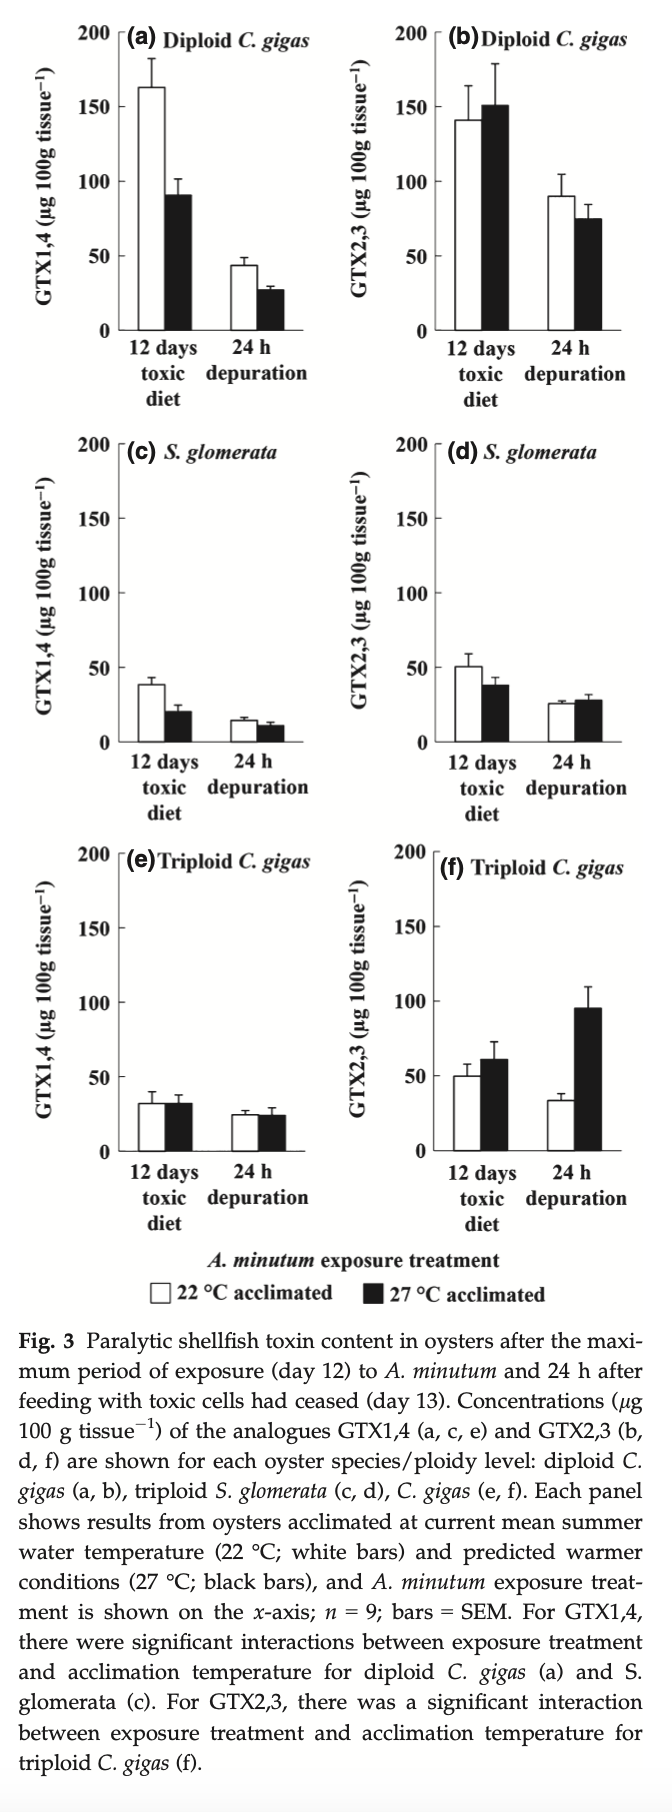

Values plotted in this chart, from the file beside it:
species, toxin, day, treatment, toxicity
Pacfiic oyster (diploid), GTX1,4, 0, 22, 160
Pacfiic oyster (diploid), GTX1,4, 0, 27, 100
Pacfiic oyster (diploid), GTX1,4, 1, 22, 50
Pacfiic oyster (diploid), GTX1,4, 1, 27, 30
Pacfiic oyster (diploid), GTX2,3, 0, 22, 150
Pacfiic oyster (diploid), GTX2,3, 0, 27, 150
Pacfiic oyster (diploid), GTX2,3, 1, 22, 100
Pacfiic oyster (diploid), GTX2,3, 1, 27, 80
Sydney rock oyster, GTX1,4, 0, 22, 50
Sydney rock oyster, GTX1,4, 0, 27, 30
Sydney rock oyster, GTX1,4, 1, 22, 15
Sydney rock oyster, GTX1,4, 1, 27, 10
Sydney rock oyster, GTX2,3, 0, 22, 50
Sydney rock oyster, GTX2,3, 0, 27, 40
Sydney rock oyster, GTX2,3, 1, 22, 35
Sydney rock oyster, GTX2,3, 1, 27, 30
Pacfiic oyster (triploid), GTX1,4, 0, 22, 45
Pacfiic oyster (triploid), GTX1,4, 0, 27, 45
Pacfiic oyster (triploid), GTX1,4, 1, 22, 25
Pacfiic oyster (triploid), GTX1,4, 1, 27, 20
Pacfiic oyster (triploid), GTX2,3, 0, 22, 60
Pacfiic oyster (triploid), GTX2,3, 0, 27, 70
Pacfiic oyster (triploid), GTX2,3, 1, 22, 30
Pacfiic oyster (triploid), GTX2,3, 1, 27, 45
